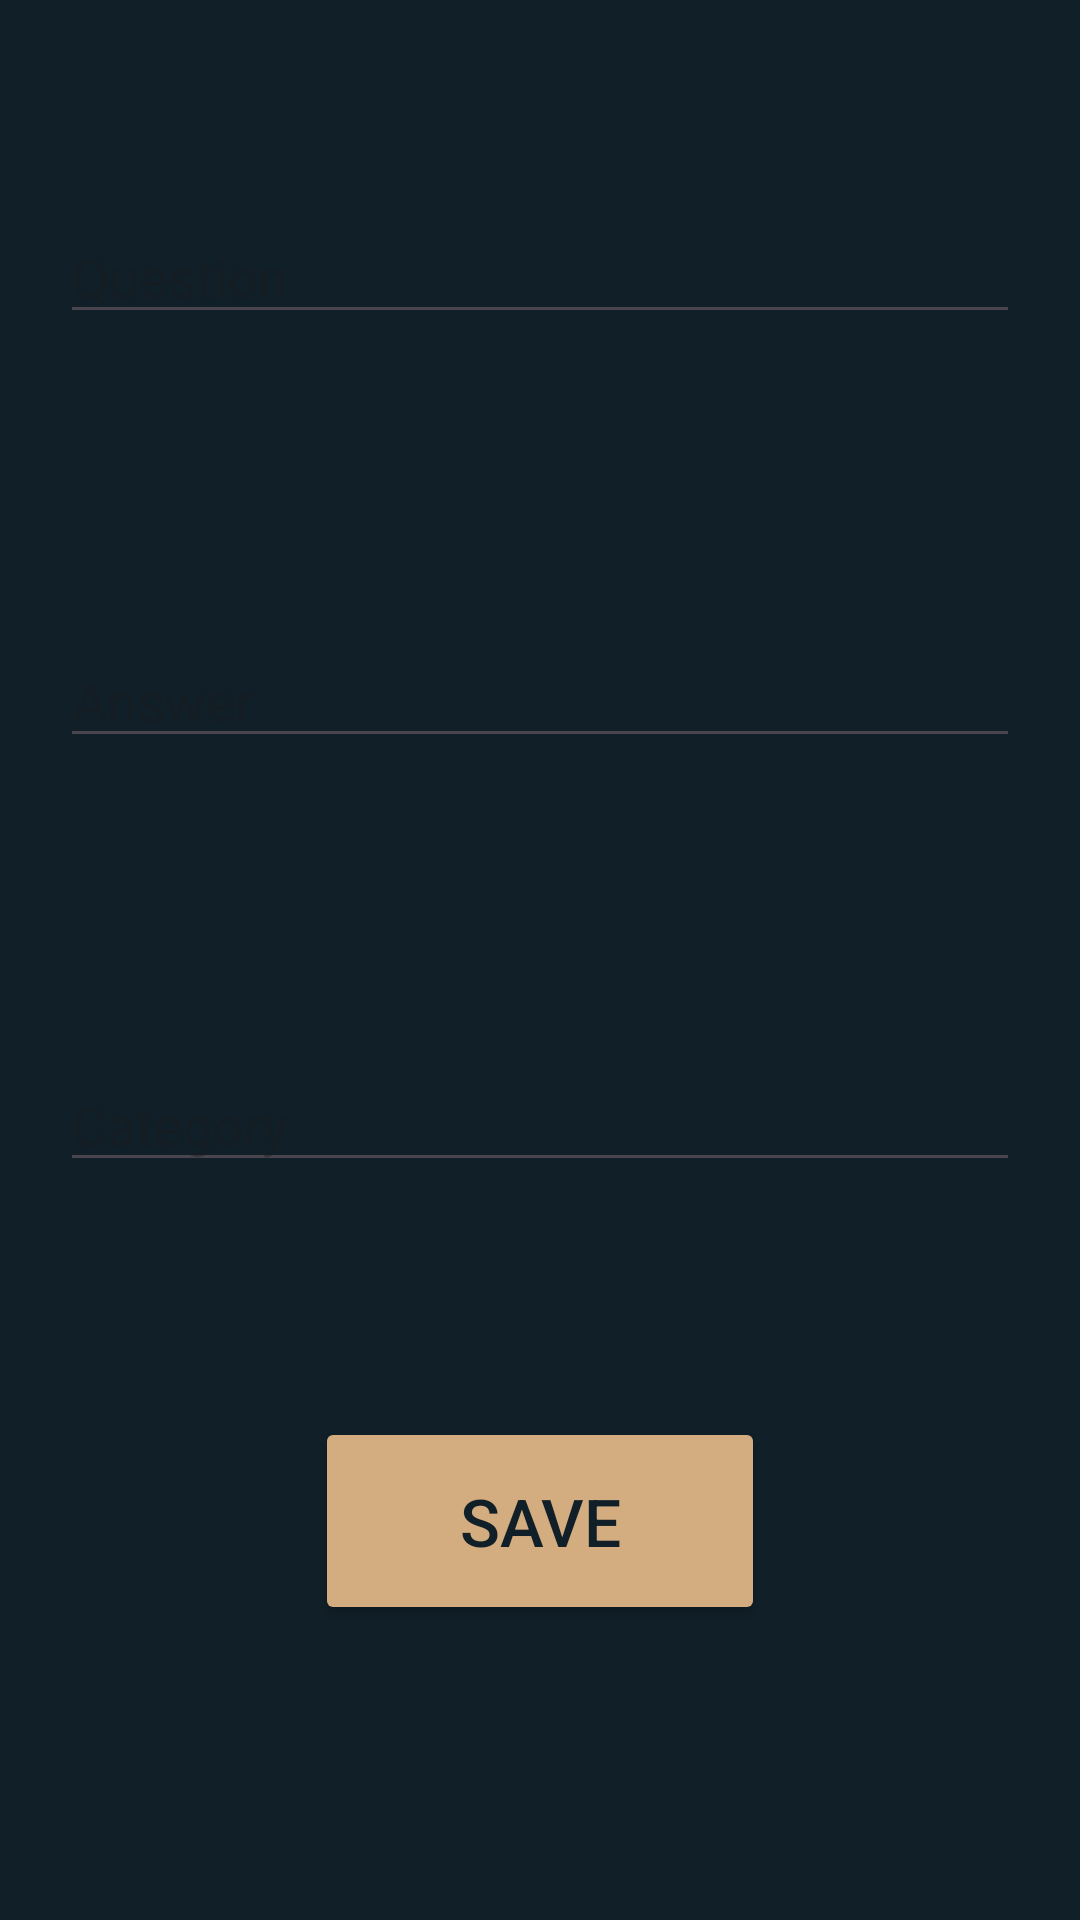

Here is an Android app screen rendered from its layout file. Give the layout XML and the strings, colors and styles it references.
<!-- AndroidManifest.xml: application theme Theme.T_Project -->
<!-- res/layout/fragment_joke_create.xml -->
<?xml version="1.0" encoding="utf-8"?>
<androidx.constraintlayout.widget.ConstraintLayout xmlns:android="http://schemas.android.com/apk/res/android"
    xmlns:app="http://schemas.android.com/apk/res-auto"
    xmlns:tools="http://schemas.android.com/tools"
    android:layout_width="match_parent"
    android:layout_height="match_parent"
    android:id="@+id/joke_create_fragment_layout"
    android:background="@color/blueBlack"
    android:padding="20dp"
    tools:context=".presentation.jokeCreate.JokeCreateFragment">


    <EditText
        android:id="@+id/question"
        android:layout_marginTop="50dp"
        android:layout_width="0dp"
        android:layout_height="wrap_content"
        android:hint="@string/question_placeholder"
        android:textColor="@color/mainColor"
        android:inputType="textMultiLine"
        app:layout_constraintEnd_toEndOf="parent"
        app:layout_constraintStart_toStartOf="parent"
        app:layout_constraintTop_toTopOf="parent"
        tools:text="@string/question_text" />

    <EditText
        android:id="@+id/answer"
        android:layout_marginTop="100dp"
        android:layout_width="0dp"
        android:layout_height="wrap_content"
        android:hint="@string/answer_placeholder"
        android:textColor="@color/mainColor"
        android:inputType="textMultiLine"
        app:layout_constraintTop_toBottomOf="@+id/question"
        app:layout_constraintLeft_toLeftOf="parent"
        app:layout_constraintRight_toRightOf="parent"
        tools:text="@string/answer_text"/>

    <EditText
        android:id="@+id/category"
        android:layout_marginTop="100dp"
        android:layout_width="0dp"
        android:layout_height="wrap_content"
        android:hint="@string/category_placeholder"
        android:textColor="@color/mainColor"
        app:layout_constraintEnd_toEndOf="parent"
        app:layout_constraintStart_toStartOf="parent"
        app:layout_constraintTop_toBottomOf="@+id/answer"
        tools:text="@string/category_name" />

    <Button
        android:id="@+id/save"
        android:layout_width="wrap_content"
        android:layout_height="wrap_content"
        android:backgroundTint="@color/mainColor"
        android:padding="20dp"
        android:text="@string/save"
        android:textColor="@color/blueBlack"
        android:textSize="22sp"
        app:cornerRadius="30dp"
        android:width="150dp"
        app:layout_constraintBottom_toBottomOf="parent"
        app:layout_constraintEnd_toEndOf="parent"
        app:layout_constraintStart_toStartOf="parent"
        app:layout_constraintTop_toBottomOf="@+id/category" />

</androidx.constraintlayout.widget.ConstraintLayout>
<!-- resources referenced by this layout -->
<resources>
  <color name="blueBlack">#111f28</color>
  <color name="mainColor">#d3ad7f</color>
  <string name="answer_placeholder">Answer</string>
  <string name="answer_text">- Claustrophobia!</string>
  <string name="category_name">(Christmas)</string>
  <string name="category_placeholder">Category</string>
  <string name="question_placeholder">Question</string>
  <string name="question_text">What does Santa suffer from if he gets stuck in a chimney?</string>
  <string name="save">Save</string>
  <style name="Theme.T_Project" parent="Base.Theme.T_Project" />
  <style name="Base.Theme.T_Project" parent="Theme.Material3.DayNight.NoActionBar">
          
          
      </style>
</resources>
